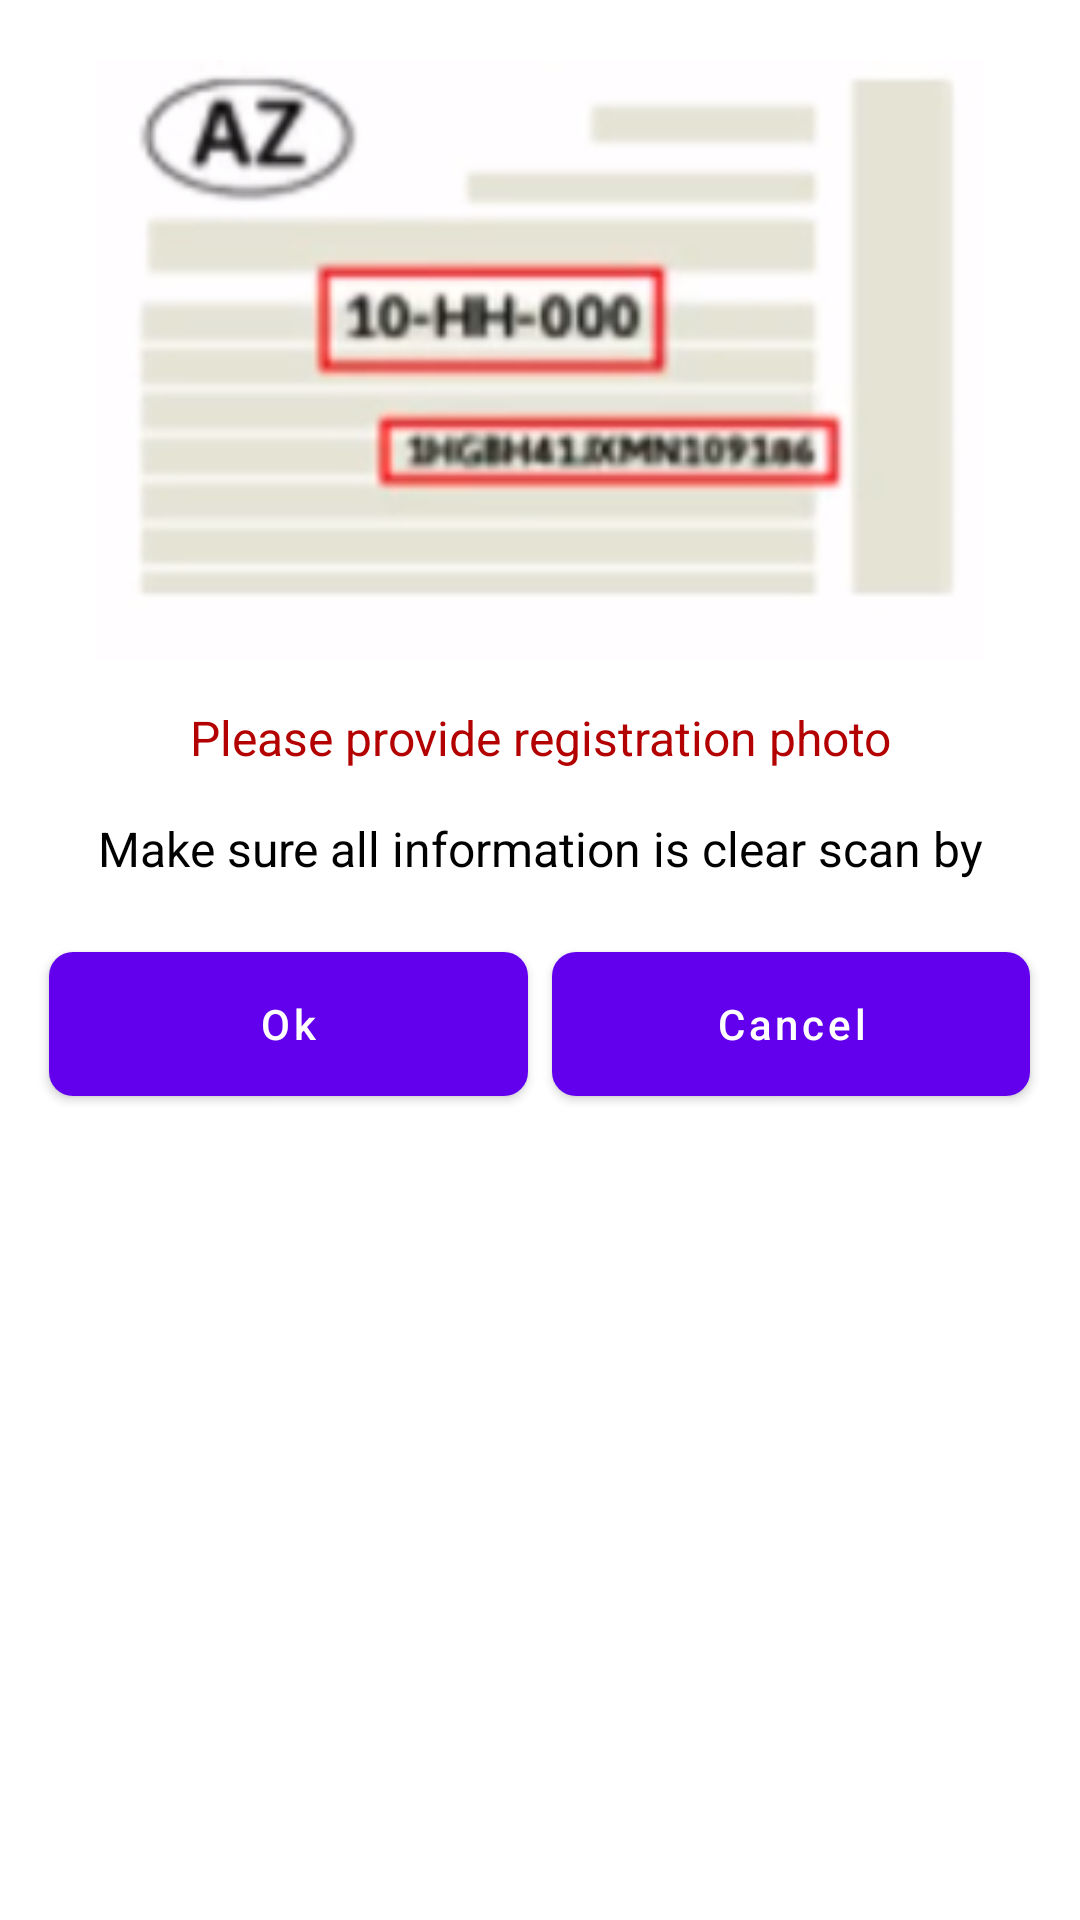

Produce the Android XML layout that renders to this screen, including the resource entries it uses.
<!-- AndroidManifest.xml: application theme Theme.NeedForSpeak -->
<!-- res/layout/certificate_guide_layout.xml -->
<?xml version="1.0" encoding="utf-8"?>
<LinearLayout
    xmlns:android="http://schemas.android.com/apk/res/android"
    android:layout_width="match_parent"
    android:layout_height="match_parent"
    android:orientation="vertical"
    android:background="@color/background_color">

    <ImageView
        android:layout_width="300dp"
        android:layout_height="200dp"
        android:layout_gravity="center_horizontal"
        android:layout_marginTop="20dp"
        android:src="@drawable/cerftification_guide_photo">
    </ImageView>

    <TextView
        android:layout_width="wrap_content"
        android:layout_height="wrap_content"
        android:layout_gravity="center_horizontal"
        android:gravity="center"
        android:maxLines="1"
        android:layout_marginTop="15dp"
        android:text="Please provide registration photo"
        android:textColor="@color/red"
        android:textSize="16sp" />

    <TextView
        android:layout_width="wrap_content"
        android:layout_height="wrap_content"
        android:layout_gravity="center_horizontal"
        android:gravity="center"
        android:maxLines="1"
        android:layout_marginTop="15dp"
        android:text="Make sure all information is clear scan by appliccation"
        android:textColor="@color/black"
        android:textSize="16sp" />

    <LinearLayout
        android:layout_width="335dp"
        android:layout_height="wrap_content"
        android:layout_gravity="center_horizontal"
        android:layout_marginTop="20dp"
        android:layout_marginBottom="20dp"
        android:orientation="horizontal">

        <Button
            android:id="@+id/btnOk"
            android:layout_width="match_parent"
            android:layout_height="wrap_content"
            android:layout_margin="4dp"
            android:layout_marginTop="15dp"
            android:layout_weight="3"
            android:background="@drawable/button_background"
            android:enabled="true"
            android:text="Ok"
            android:textAllCaps="false"
            android:textColor="@color/white" />

        <Button
            android:id="@+id/btnCancel"
            android:layout_width="match_parent"
            android:layout_height="wrap_content"
            android:layout_margin="4dp"
            android:layout_marginTop="15dp"
            android:layout_weight="3"
            android:background="@drawable/button_background_2"
            android:enabled="true"
            android:text="Cancel"
            android:textAllCaps="false"
            android:textColor="@color/white" />
    </LinearLayout>

</LinearLayout>
<!-- resources referenced by this layout -->
<resources>
  <color name="background_color">#FFFFFF</color>
  <color name="black">#FF000000</color>
  <color name="red">#B30000</color>
  <color name="white">#FFFFFFFF</color>
  <!-- drawable button_background (drawable) -->
  <?xml version="1.0" encoding="UTF-8"?>
  <shape xmlns:android="http://schemas.android.com/apk/res/android">
      <solid android:color="@color/bottom_icon_color"/>
      <corners android:radius="8dp"/>
  </shape>
  <!-- drawable button_background_2 (drawable) -->
  <?xml version="1.0" encoding="UTF-8"?>
  <shape xmlns:android="http://schemas.android.com/apk/res/android">
      <solid android:color="#E48900"/>
      <corners android:radius="8dp"/>
  </shape>
  <!-- drawable cerftification_guide_photo: png bitmap (drawable-v24, 31369 bytes) -->
  <style name="Theme.NeedForSpeak" parent="Theme.MaterialComponents.DayNight.DarkActionBar">
          
          <item name="colorPrimary">@color/purple_500</item>
          <item name="colorPrimaryVariant">@color/purple_700</item>
          <item name="colorOnPrimary">@color/white</item>
          
          <item name="colorSecondary">@color/teal_200</item>
          <item name="colorSecondaryVariant">@color/teal_700</item>
          <item name="colorOnSecondary">@color/black</item>
          
          <item name="android:statusBarColor" tools:targetApi="l">?attr/colorPrimaryVariant</item>
          <item name="android:windowSplashScreenBackground" tools:ignore="NewApi">@drawable/splash_background</item>
          <item name="android:windowBackground">@drawable/splash_background</item>
          
      </style>
  <color name="bottom_icon_color">#83B668</color>
  <color name="purple_500">#FF6200EE</color>
  <color name="purple_700">#FF3700B3</color>
  <color name="teal_200">#FF03DAC5</color>
  <color name="teal_700">#FF018786</color>
  <!-- drawable splash_background (drawable) -->
  <?xml version="1.0" encoding="utf-8"?>
  <layer-list xmlns:android="http://schemas.android.com/apk/res/android">
      <item android:drawable="@color/white"/>
      <item>
          <bitmap
              android:gravity="center"
              android:src="@drawable/logo_icon"/>
      </item>
  </layer-list>
  <!-- drawable logo_icon: vector/xml drawable (drawable, 8230 chars, omitted) -->
</resources>
